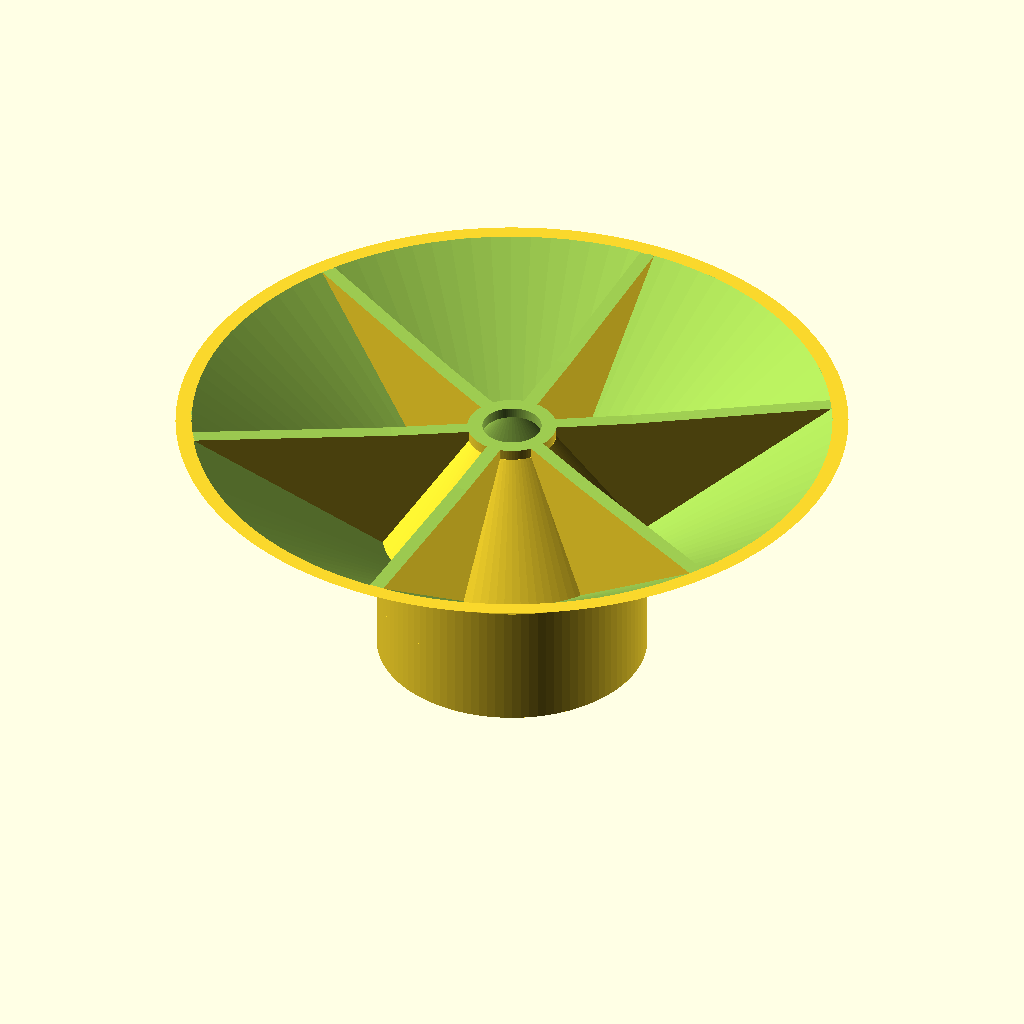
Cell 1: the model at its default parameters.
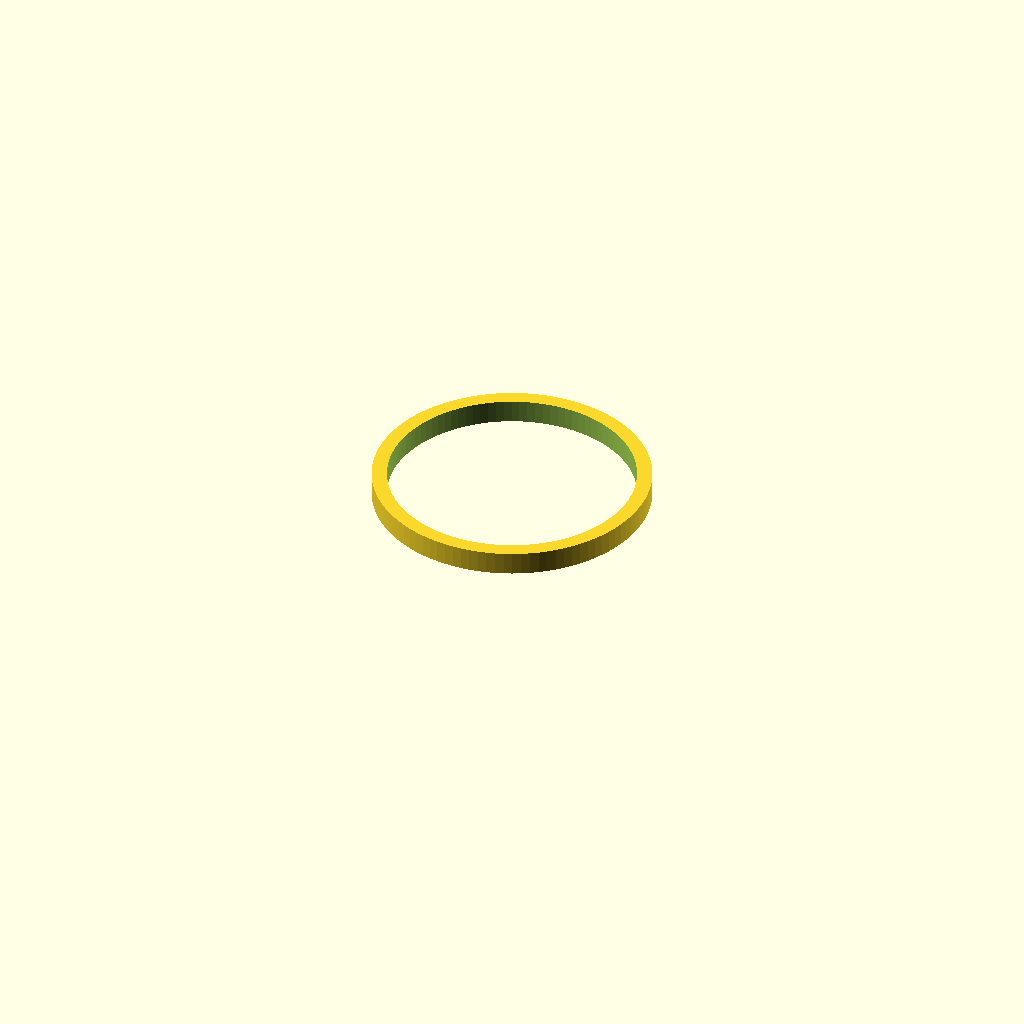
Cell 2 — test_print_for_tapered_tube_support set to true, the other parameters unchanged.
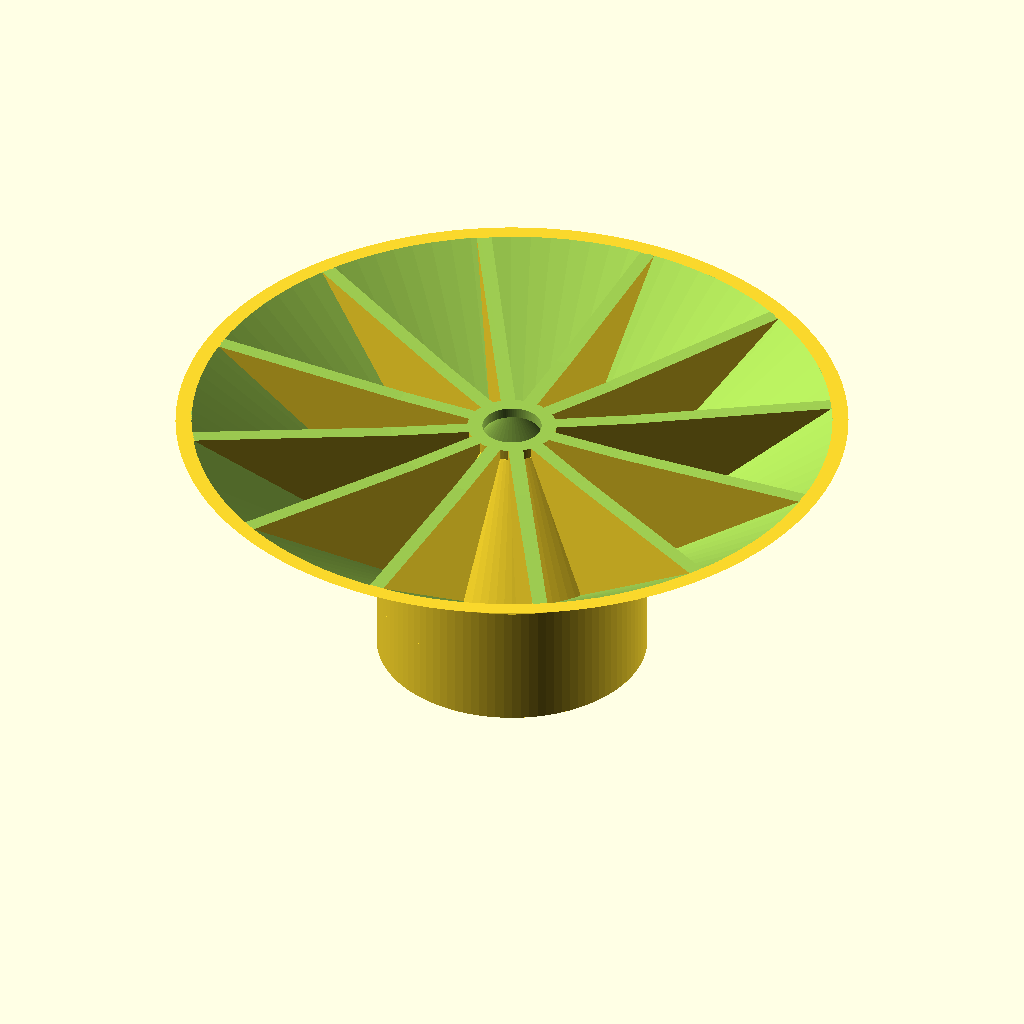
Cell 3: number_taper_tube_support_spokes = 12 (everything else at default).
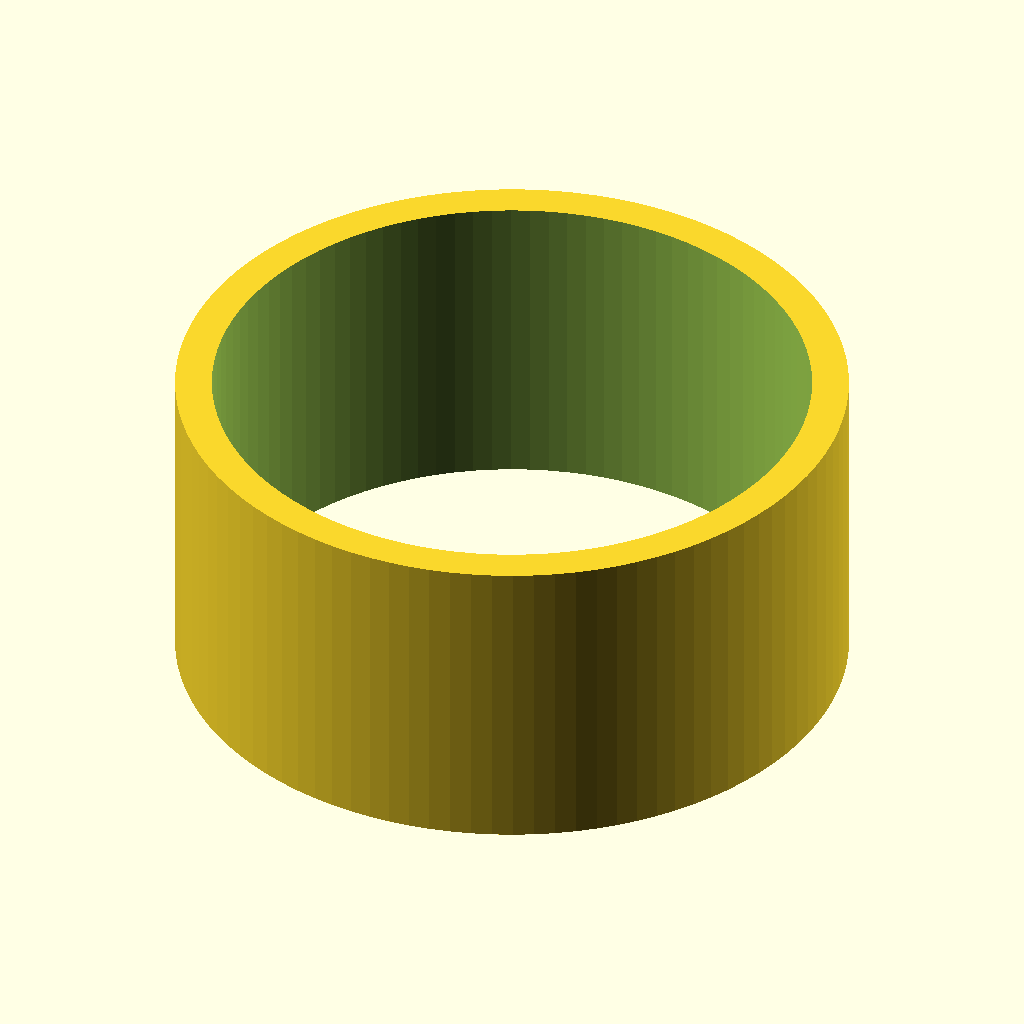
Cell 4: taper_angle = 108.4 (everything else at default).
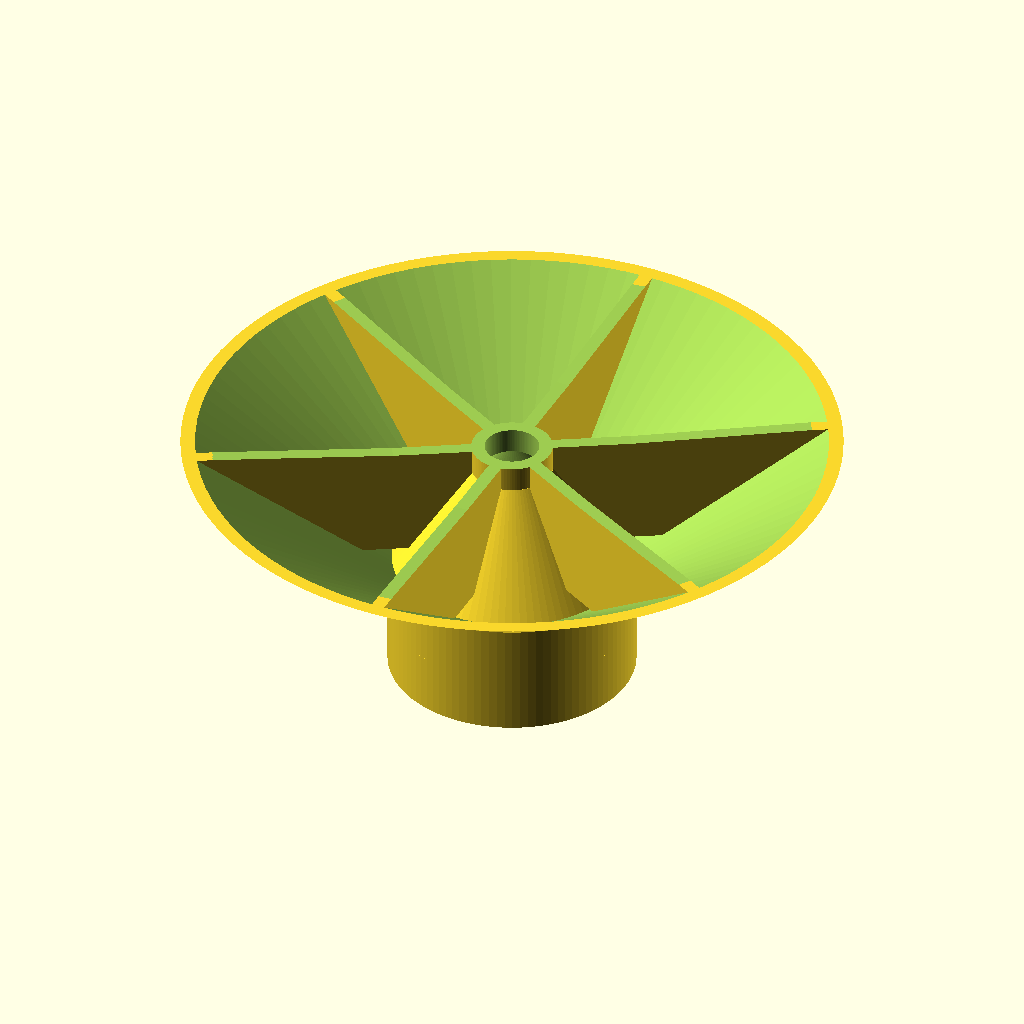
Cell 5: tube_bottom_clearance_height = 4 (everything else at default).
All cells are drawn from the same view direction (rotation 55°, 0°, 25°, orthographic, colour scheme Cornfield), but the view is re-fitted for each cell, so position and scale can differ between cells as well as the parameter.
The OpenSCAD source (benchtop_tube_holder/tapered_tube_support_benchtop.scad):
/*
    Tapered tube holder for benchtop
    
    CERN Open Hardware Licence Version 2 - Permissive

    Copyright (c) 2022-2024, Ian Cavén
    All rights reserved.
    
*/

// Set to true to make a test print of the tube support
test_print_for_tapered_tube_support = false;
// When making a test print of the tube support, this is height used
default_support_print_height = 5;


// The number of supporting segments (must be even for a symmetric result)
number_taper_tube_support_spokes = 6;

// The tapered tube bottom support
taper_angle = 54.2;   // degrees from the center axis
// The clearance height is the amount needed to ensure that the tube bottom doesn't make contact with the base of the centrifuge holder
tube_bottom_clearance_height = 2;

// The constrained design parameters, these are determined by the centrifuge and sample tube
// The tube is tapered, slightly smaller at the bottom
// The diameter is measured just above the taper
tube_diameter = 33;
tolerance_around_tube = 0.5;    // The space around the sample tube when inserted
tube_opening_radius = tube_diameter / 2;
min_tapered_section_diameter = 7;

min_wall_thickness = 1.75;   // Dependent on the filament size?
wall_thickness= min_wall_thickness*1;   // The thickness of the plastic walls (except for the lip which is half)
difference_overlap = 0.1;   // A small overlap used when differencing objects
tube_cylinder_support_thickness = wall_thickness;

tapered_insert_outer_radius = tube_opening_radius - wall_thickness-tolerance_around_tube;
taper_support_height = tan(taper_angle) * tapered_insert_outer_radius;
truncated_taper_height = taper_support_height-tan(taper_angle) * min_tapered_section_diameter/2;
construction_truncated_taper_height = truncated_taper_height - difference_overlap + tube_bottom_clearance_height;
extra_base_width = construction_truncated_taper_height / cos(45);
extra_tube_support_height = 15;

// Rendering and printing parameters - probably don't need to change
resolution = 100; // Set to a higher value for smoother curves, lower for faster rendering
$fn=resolution;

module tapered_section()
{
    $fn=resolution;

    // Offset the taper so that the truncated portion
    // of the taper is below ground (which will be removed via intersection later)
    intersection()
    {
        translate([0, 0, truncated_taper_height])
        rotate([180, 0, 0])
        cylinder(taper_support_height, r1=tapered_insert_outer_radius, r2=0);
        
        cylinder(taper_support_height, r=tapered_insert_outer_radius);

    }
}

module tapered_section_shell()
{
   $fn=resolution;
   shell_radius = tapered_insert_outer_radius + wall_thickness;
    shell_height = tan(taper_angle) * shell_radius - difference_overlap;
    truncated_shell_height = shell_height-tan(taper_angle) * (min_tapered_section_diameter/2 + wall_thickness);

    difference()
    {
        intersection() 
        {
            translate([0, 0, truncated_shell_height])
            rotate([180, 0, 0])
                cylinder(shell_height, r1=shell_radius, r2=0);
            cylinder(shell_height, r=shell_radius);
        }
        tapered_section();
    }

}

module hollow_cylinder()
{
   $fn=resolution;

    // The hollow cylinder around the spokes
    difference()
    {
       cylinder(h=construction_truncated_taper_height, r1=extra_base_width+tapered_insert_outer_radius+wall_thickness, 
                r2=tapered_insert_outer_radius+wall_thickness, center=false);
       translate([0, 0, -difference_overlap])
        cylinder(h=construction_truncated_taper_height+difference_overlap*2, 
                 r1=extra_base_width+tapered_insert_outer_radius, r2=tapered_insert_outer_radius, center=false);
    }
}



module spokes()
{
   $fn=resolution;
    union()
    {
      // Make the supporting spokes for the tapered tube
     translate([0, 0, taper_support_height/2-tube_bottom_clearance_height*2])
     for (angle = [ 0 : 180/(number_taper_tube_support_spokes/2): 180 ])
        rotate([0, 0, angle]) 
            cube([tube_cylinder_support_thickness, 
                  (extra_base_width+tapered_insert_outer_radius + difference_overlap) * 2 + wall_thickness/2, 
                  construction_truncated_taper_height+tube_bottom_clearance_height*2], 
            center = true);
    }
}

module tapered_support()
{
   intersection() {
        cylinder(h = construction_truncated_taper_height, r1 = extra_base_width + tapered_insert_outer_radius +
            wall_thickness,
        r2 = tapered_insert_outer_radius + wall_thickness, center = false);
    
        union() {
            // The hollow cylinder around the spokes
            hollow_cylinder();
    
            // The hollow cone that holds the tube
            translate([0, 0, tube_bottom_clearance_height])
                tapered_section_shell();
    
            difference()
                {
                    spokes();
    
                    // Subtract the tapered section to make room for it
                    translate([0, 0, tube_bottom_clearance_height])
                        tapered_section();
    
                }
    
        }
    }
}

// Module that makes the supporting insert for a tapered tube
module benchtop_tapered_tube_support()
{
    $fn=resolution;
    support_cylinder_radius = (taper_support_height - truncated_taper_height)  / tan(taper_angle);
    // Use a gradual slope on the base so that if the part warps after printing, it doesn't bulge at the bottom
    // Use a sphere to carve away the small amount gradually
    base_sphere_radius = 24*(extra_base_width+tapered_insert_outer_radius);
    
    translate([0, 0, construction_truncated_taper_height-difference_overlap])
    difference() {
        cylinder(h=extra_tube_support_height, 
                 r=tapered_insert_outer_radius+wall_thickness, center=false);
        translate([0, 0, -difference_overlap])
        cylinder(h=extra_tube_support_height+2*difference_overlap, 
                 r=tapered_insert_outer_radius, center=false);

    }

    difference(){
        intersection()
        {
            cylinder(h=construction_truncated_taper_height, r=extra_base_width+tapered_insert_outer_radius+wall_thickness+difference_overlap, center=false);
    
            difference()
            {
                union()
                {
                    tapered_support();
                    
                    // Make a hollow tube for the pointed end of the taper to fit into
                    difference()
                    {
                        cylinder(h=tube_bottom_clearance_height, r=support_cylinder_radius+wall_thickness, center=false);
                        cylinder(h=tube_bottom_clearance_height+difference_overlap, r=support_cylinder_radius, center=false);
                    }
                }
               // Remove the spokes from the bottom opening
               translate([0, 0, 0])
                cylinder((tube_bottom_clearance_height+difference_overlap)*2, r=support_cylinder_radius, center=true);
            }
    
        }
    
        translate([0, 0, -base_sphere_radius+0.85])
            sphere(r=base_sphere_radius, $fn=resolution*2);
       
    }
 
}

if (test_print_for_tapered_tube_support){
    intersection()
    {
        support_print_height = test_print_for_tapered_tube_support ? default_support_print_height + tube_bottom_clearance_height: construction_truncated_taper_height;
        translate([0, 0, 29])
         cylinder(support_print_height, r=extra_base_width+tapered_insert_outer_radius+wall_thickness+difference_overlap, center=false, $fn=resolution);
        
        benchtop_tapered_tube_support();
    }
}
else
{
    translate([0, 0, construction_truncated_taper_height+extra_tube_support_height])
    rotate([180, 0, 0])
        benchtop_tapered_tube_support();
}
 
Parameter table extracted from the source (name, type, default, range or options):
test_print_for_tapered_tube_support: bool, default false
default_support_print_height: number, default 5
number_taper_tube_support_spokes: number, default 6
taper_angle: number, default 54.2
tube_bottom_clearance_height: number, default 2
tube_diameter: number, default 33
tolerance_around_tube: number, default 0.5
min_tapered_section_diameter: number, default 7
min_wall_thickness: number, default 1.75
difference_overlap: number, default 0.1
extra_tube_support_height: number, default 15
resolution: number, default 100
